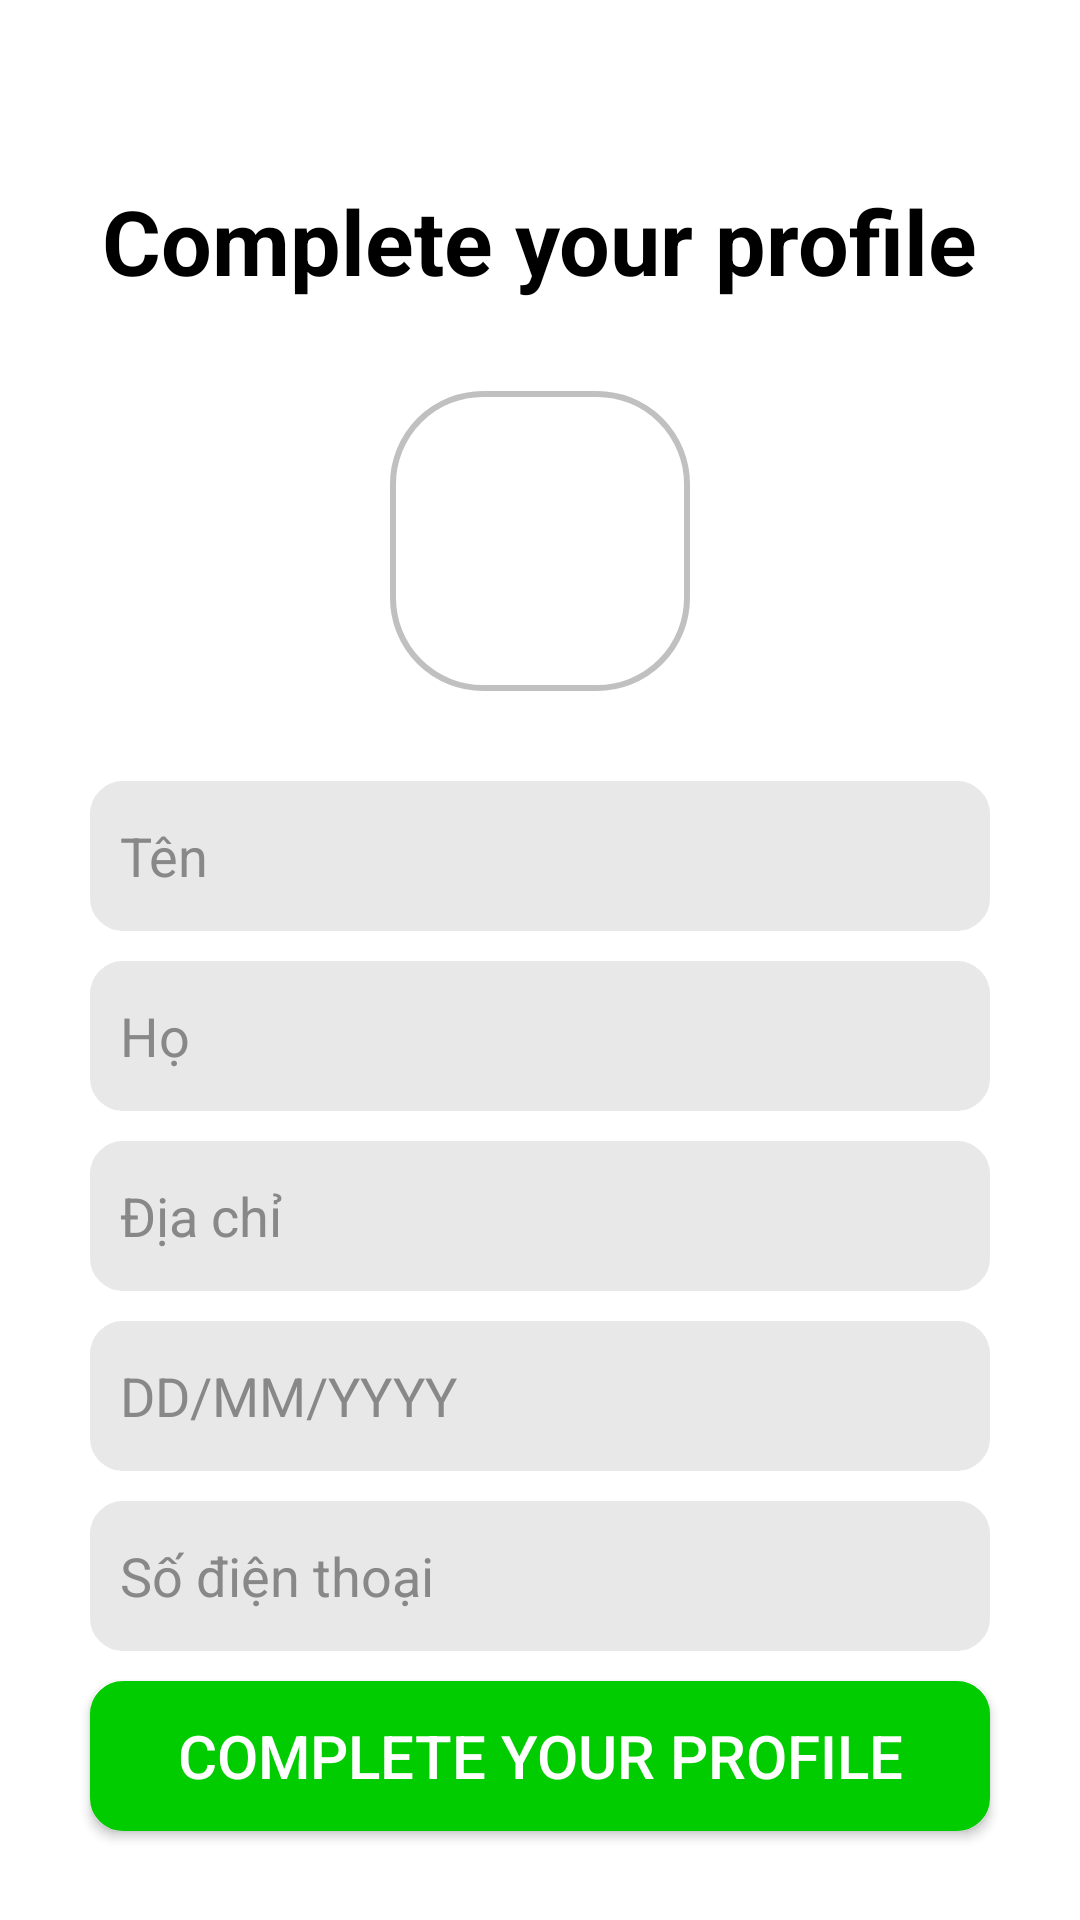

Write the Android layout XML for this screen, with the resource values it uses.
<!-- AndroidManifest.xml: application theme Theme.PH36210_AND103_Assignment -->
<!-- res/layout/dialog_porson.xml -->
<?xml version="1.0" encoding="utf-8"?>
<LinearLayout xmlns:android="http://schemas.android.com/apk/res/android"
    android:layout_width="match_parent"
    android:layout_height="match_parent"
    android:background="@color/white">
    <LinearLayout
        android:layout_width="match_parent"
        android:layout_height="wrap_content"
        android:orientation="vertical">

        <LinearLayout
            android:layout_width="match_parent"
            android:layout_height="wrap_content"
            android:layout_marginLeft="10dp"
            android:layout_marginTop="30dp"
            android:orientation="horizontal">

            <ImageView
                android:id="@+id/btn_back"
                android:layout_width="30dp"
                android:layout_height="30dp"
                android:src="@drawable/baseline_arrow_back_24" />
        </LinearLayout>

        <LinearLayout
            android:layout_width="match_parent"
            android:layout_height="wrap_content"
            android:gravity="center"
            android:orientation="horizontal">
            <TextView
                android:id="@+id/ten_SP"
                android:layout_width="wrap_content"
                android:layout_height="wrap_content"
                android:text="Complete your profile"
                android:textColor="@color/black"
                android:textSize="30dp"
                android:textStyle="bold" />
        </LinearLayout>

        <LinearLayout
            android:layout_width="match_parent"
            android:layout_height="wrap_content"
            android:gravity="center"
            android:layout_marginBottom="30dp"
            android:layout_marginTop="30dp">
            <ImageView
                android:id="@+id/updata_anh_user"
                android:layout_width="100dp"
                android:layout_height="100dp"
                android:background="@drawable/bogoc"
                android:src="@drawable/baseline_photo_camera_24"/>
        </LinearLayout>

        <LinearLayout
            android:layout_width="match_parent"
            android:layout_height="wrap_content"
            android:orientation="vertical"
            android:gravity="center">

            <EditText
                android:id="@+id/update_ten_user"
                android:layout_width="300dp"
                android:layout_height="50dp"
                android:background="@drawable/input"
                android:hint="Tên"
                android:textColorHint="#888888"
                android:textColor="@color/black"
                android:padding="10dp"
                android:layout_marginBottom="10dp"/>
            <EditText
                android:id="@+id/update_ho_user"
                android:layout_width="300dp"
                android:layout_height="50dp"
                android:background="@drawable/input"
                android:hint="Họ"
                android:textColorHint="#888888"
                android:textColor="@color/black"
                android:padding="10dp"
                android:layout_marginBottom="10dp"/>
            <EditText
                android:id="@+id/updata_dia_chi_user"
                android:layout_width="300dp"
                android:layout_height="50dp"
                android:background="@drawable/input"
                android:hint="Địa chỉ"
                android:textColorHint="#888888"
                android:textColor="@color/black"
                android:padding="10dp"
                android:layout_marginBottom="10dp"/>
            <EditText
                android:id="@+id/updata_ngay_sinh_user"
                android:layout_width="300dp"
                android:layout_height="50dp"
                android:background="@drawable/input"
                android:hint="DD/MM/YYYY"
                android:textColorHint="#888888"
                android:textColor="@color/black"
                android:padding="10dp"
                android:layout_marginBottom="10dp"/>
            <EditText
                android:id="@+id/update_sdt_user"
                android:layout_width="300dp"
                android:layout_height="50dp"
                android:background="@drawable/input"
                android:hint="Số điện thoại"
                android:textColorHint="#888888"
                android:textColor="@color/black"
                android:padding="10dp"
                android:layout_marginBottom="10dp"/>
            <Button
                android:id="@+id/btn_update_user"
                android:layout_width="300dp"
                android:layout_height="50dp"
                android:background="@drawable/btn"
                android:text="Complete your profile"
                android:textColor="@color/white"
                android:textSize="20dp"
                android:layout_marginBottom="15dp"
                android:textStyle="normal"/>
        </LinearLayout>
    </LinearLayout>

</LinearLayout>
<!-- resources referenced by this layout -->
<resources>
  <!-- drawable bogoc (drawable) -->
  <?xml version="1.0" encoding="utf-8"?>
  <shape xmlns:android="http://schemas.android.com/apk/res/android">
      <corners
          android:topLeftRadius="30dp"
          android:topRightRadius="30dp"
          android:bottomLeftRadius="30dp"
          android:bottomRightRadius="30dp" />
      <solid android:color="@color/white" />
      <stroke android:color="#C0C0C0" android:width="2dp"/>
  
  </shape>
  <!-- drawable btn (drawable) -->
  <?xml version="1.0" encoding="utf-8"?>
  <shape xmlns:android="http://schemas.android.com/apk/res/android">
  
      <stroke android:color="#00CC00" android:width="2dp"/>
      <solid android:color="#00CC00" />
      <corners android:radius="10dp"/>
  </shape>
  <!-- drawable input (drawable) -->
  <?xml version="1.0" encoding="utf-8"?>
  <shape xmlns:android="http://schemas.android.com/apk/res/android">
  <stroke android:color="#E8E8E8" android:width="2dp"/>
      <solid android:color="#E8E8E8" />
      <corners android:radius="10dp"/>
  </shape>
  <style name="Theme.PH36210_AND103_Assignment" parent="Base.Theme.PH36210_AND103_Assignment" />
  <style name="Base.Theme.PH36210_AND103_Assignment" parent="Theme.AppCompat.DayNight.DarkActionBar">
          
          
      </style>
  <!-- not gathered from this repository: default colours our renderer supplied (Android Studio template values) -->
  <color name="black">#FF000000</color>
  <color name="white">#FFFFFFFF</color>
</resources>
